Run: headless pygame with SDL's dummy video driver; simulated clock (each Clock.tick advances the game by its frame time, no real sleeping); random seed 0; keys injected as events and as key.get_pressed() state; no mouse input.
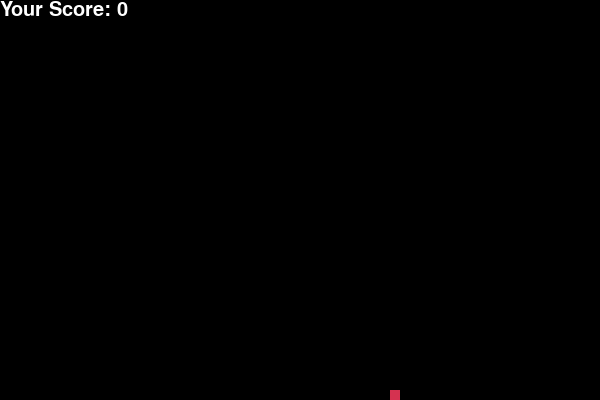
Frame 1 of 1 · flips 1–60 · no input (game ended)

The pygame program that drew these frames:

import pygame
import time
import random

pygame.init()

# Define colors
white = (255, 255, 255)
yellow = (255, 255, 102)
black = (0, 0, 0)
red = (213, 50, 80)
green = (0, 255, 0)
blue = (50, 153, 213)

# Set the screen width and height
dis_width = 600
dis_height = 400

# Create the screen
dis = pygame.display.set_mode((dis_width, dis_height))
pygame.display.set_caption('Nurbek')

# Set the font and size
font_style = pygame.font.SysFont(None, 30)

# Set the snake block size and speed
snake_block = 10
snake_speed = 15

# Initialize clock
clock = pygame.time.Clock()

# Define the snake
snake = [(dis_width / 2, dis_height / 2)]
snake_length = 1

# Initialize snake direction
snake_direction = "RIGHT"
change_to = snake_direction

# Set initial food position
foodx = round(random.randrange(0, dis_width - snake_block) / 10.0) * 10.0
foody = round(random.randrange(0, dis_height - snake_block) / 10.0) * 10.0

# Function to draw the snake
def our_snake(snake_block, snake_list):
    for x, y in snake_list:
        pygame.draw.rect(dis, green, [x, y, snake_block, snake_block])

# Function to display the score
def Your_score(score):
    value = font_style.render("Your Score: " + str(score), True, white)
    dis.blit(value, [0, 0])

# Main game loop
game_over = False
while not game_over:

    for event in pygame.event.get():
        if event.type == pygame.QUIT:
            game_over = True
        elif event.type == pygame.KEYDOWN:
            if event.key == pygame.K_UP:
                change_to = "UP"
            elif event.key == pygame.K_DOWN:
                change_to = "DOWN"
            elif event.key == pygame.K_LEFT:
                change_to = "LEFT"
            elif event.key == pygame.K_RIGHT:
                change_to = "RIGHT"

    # Change the snake direction
    if change_to == "UP" and not snake_direction == "DOWN":
        snake_direction = "UP"
    elif change_to == "DOWN" and not snake_direction == "UP":
        snake_direction = "DOWN"
    elif change_to == "LEFT" and not snake_direction == "RIGHT":
        snake_direction = "LEFT"
    elif change_to == "RIGHT" and not snake_direction == "LEFT":
        snake_direction = "RIGHT"

    # Move the snake
    x, y = snake[0]
    if snake_direction == "UP":
        y -= snake_block
    elif snake_direction == "DOWN":
        y += snake_block
    elif snake_direction == "LEFT":
        x -= snake_block
    elif snake_direction == "RIGHT":
        x += snake_block

    # Check if snake eats the food
    if x == foodx and y == foody:
        foodx = round(random.randrange(0, dis_width - snake_block) / 10.0) * 10.0
        foody = round(random.randrange(0, dis_height - snake_block) / 10.0) * 10.0
        snake_length += 1

    # Update the snake
    snake = [(x, y)] + snake[:snake_length - 1]

    # Check if snake hits the boundary
    if x >= dis_width or x < 0 or y >= dis_height or y < 0:
        game_over = True

    # Check if snake hits itself
    for segment in snake[1:]:
        if segment == (x, y):
            game_over = True

    # Draw the background
    dis.fill(black)

    # Draw the food
    pygame.draw.rect(dis, red, [foodx, foody, snake_block, snake_block])

    # Draw the snake
    our_snake(snake_block, snake)

    # Display the score
    Your_score(snake_length - 1)

    # Update the display
    pygame.display.update()

    # Set the game speed
    clock.tick(snake_speed)

# Quit the game
pygame.quit()
quit()
